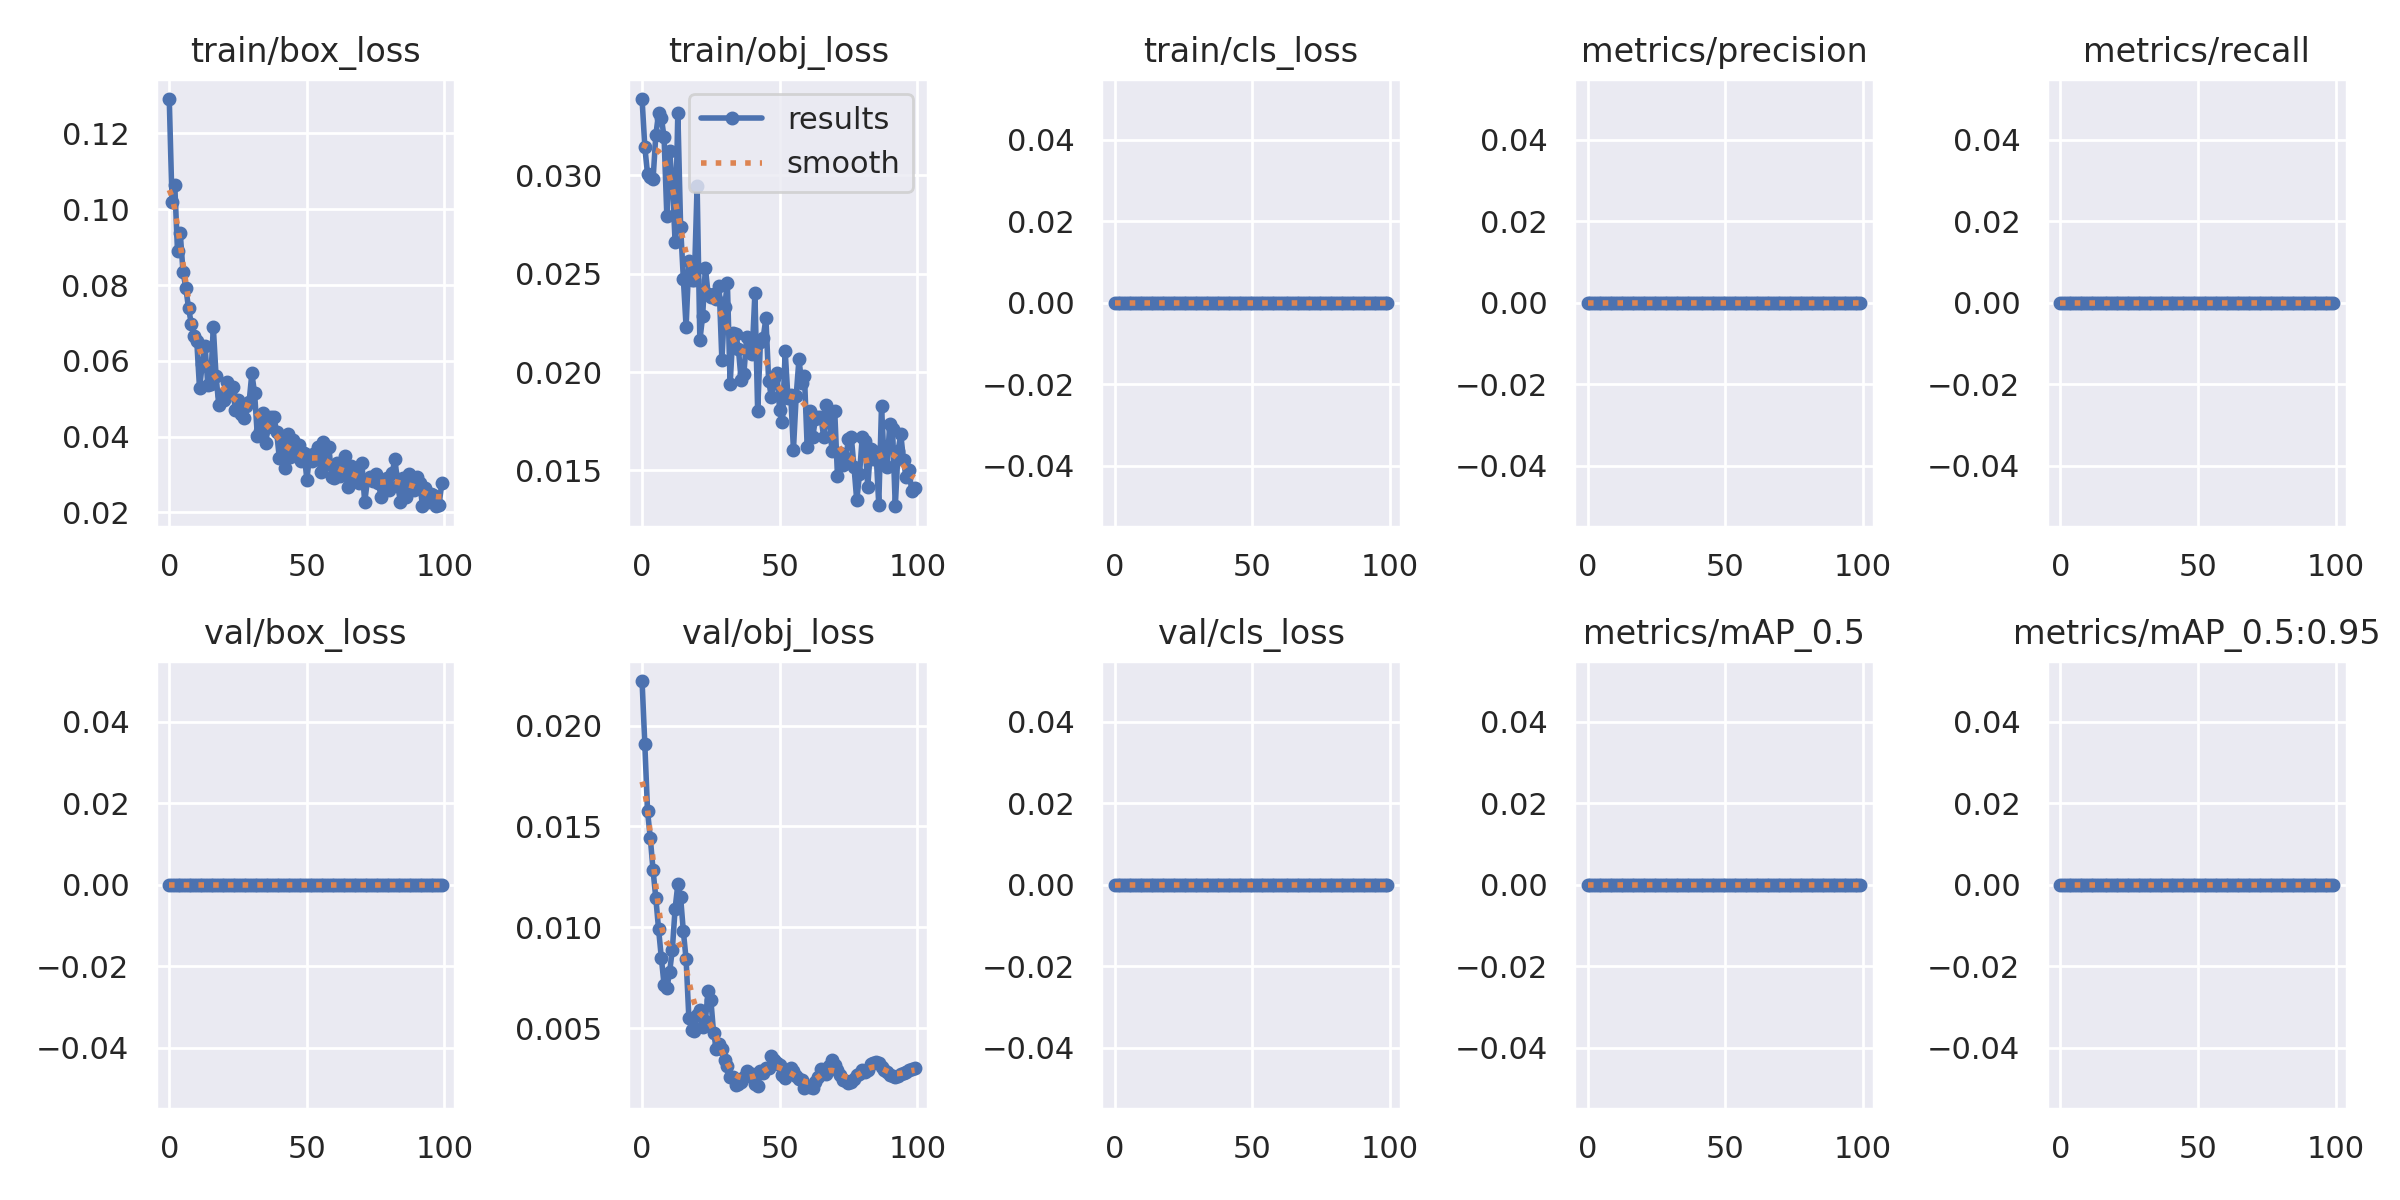

Data behind this chart, as committed beside it:
epoch, train/box_loss, train/obj_loss, train/cls_loss, metrics/precision, metrics/recall, metrics/mAP_0.5, metrics/mAP_0.5:0.95, val/box_loss, val/obj_loss, val/cls_loss, x/lr0, x/lr1, x/lr2
0, 0.1291, 0.03388, 0, 0, 0, 0, 0, 0, 0.0222, 0, 0.0955, 0.0005, 0.0005
1, 0.1018, 0.03145, 0, 0, 0, 0, 0, 0, 0.01907, 0, 0.09009, 0.001089, 0.001089
2, 0.1063, 0.03005, 0, 0, 0, 0, 0, 0, 0.01574, 0, 0.08467, 0.001666, 0.001666
3, 0.08889, 0.02991, 0, 0, 0, 0, 0, 0, 0.01442, 0, 0.07923, 0.002232, 0.002232
4, 0.0936, 0.02981, 0, 0, 0, 0, 0, 0, 0.01282, 0, 0.07379, 0.002785, 0.002785
5, 0.08345, 0.03205, 0, 0, 0, 0, 0, 0, 0.01144, 0, 0.06833, 0.003327, 0.003327
6, 0.07931, 0.03315, 0, 0, 0, 0, 0, 0, 0.0099, 0, 0.06286, 0.003857, 0.003857
7, 0.07391, 0.03294, 0, 0, 0, 0, 0, 0, 0.008487, 0, 0.05737, 0.004374, 0.004374
8, 0.06983, 0.03194, 0, 0, 0, 0, 0, 0, 0.007138, 0, 0.05188, 0.00488, 0.00488
9, 0.06647, 0.02795, 0, 0, 0, 0, 0, 0, 0.006974, 0, 0.04637, 0.005374, 0.005374
10, 0.06518, 0.03123, 0, 0, 0, 0, 0, 0, 0.007772, 0, 0.04086, 0.005856, 0.005856
11, 0.05271, 0.02967, 0, 0, 0, 0, 0, 0, 0.008886, 0, 0.03533, 0.006327, 0.006327
12, 0.05917, 0.02663, 0, 0, 0, 0, 0, 0, 0.01091, 0, 0.02978, 0.006785, 0.006785
13, 0.06389, 0.0332, 0, 0, 0, 0, 0, 0, 0.01213, 0, 0.02423, 0.007232, 0.007232
14, 0.0537, 0.0274, 0, 0, 0, 0, 0, 0, 0.0115, 0, 0.01867, 0.007666, 0.007666
15, 0.05379, 0.02475, 0, 0, 0, 0, 0, 0, 0.009794, 0, 0.01309, 0.008089, 0.008089
16, 0.06893, 0.0223, 0, 0, 0, 0, 0, 0, 0.008415, 0, 0.008416, 0.008416, 0.008416
17, 0.05597, 0.02564, 0, 0, 0, 0, 0, 0, 0.005516, 0, 0.008416, 0.008416, 0.008416
18, 0.04826, 0.0247, 0, 0, 0, 0, 0, 0, 0.004919, 0, 0.008317, 0.008317, 0.008317
19, 0.05094, 0.02467, 0, 0, 0, 0, 0, 0, 0.004835, 0, 0.008218, 0.008218, 0.008218
20, 0.04956, 0.02948, 0, 0, 0, 0, 0, 0, 0.005638, 0, 0.008119, 0.008119, 0.008119
21, 0.05446, 0.02161, 0, 0, 0, 0, 0, 0, 0.005873, 0, 0.00802, 0.00802, 0.00802
22, 0.05165, 0.02283, 0, 0, 0, 0, 0, 0, 0.005027, 0, 0.007921, 0.007921, 0.007921
23, 0.05319, 0.02531, 0, 0, 0, 0, 0, 0, 0.005357, 0, 0.007822, 0.007822, 0.007822
24, 0.04711, 0.02397, 0, 0, 0, 0, 0, 0, 0.006858, 0, 0.007723, 0.007723, 0.007723
25, 0.04976, 0.02381, 0, 0, 0, 0, 0, 0, 0.006383, 0, 0.007624, 0.007624, 0.007624
26, 0.04598, 0.02395, 0, 0, 0, 0, 0, 0, 0.004737, 0, 0.007525, 0.007525, 0.007525
27, 0.0448, 0.02374, 0, 0, 0, 0, 0, 0, 0.003966, 0, 0.007426, 0.007426, 0.007426
28, 0.04795, 0.0244, 0, 0, 0, 0, 0, 0, 0.0042, 0, 0.007327, 0.007327, 0.007327
29, 0.04901, 0.02062, 0, 0, 0, 0, 0, 0, 0.003952, 0, 0.007228, 0.007228, 0.007228
30, 0.05667, 0.02332, 0, 0, 0, 0, 0, 0, 0.003405, 0, 0.007129, 0.007129, 0.007129
31, 0.05148, 0.02452, 0, 0, 0, 0, 0, 0, 0.003141, 0, 0.00703, 0.00703, 0.00703
32, 0.04024, 0.01937, 0, 0, 0, 0, 0, 0, 0.002565, 0, 0.006931, 0.006931, 0.006931
33, 0.04152, 0.02199, 0, 0, 0, 0, 0, 0, 0.002568, 0, 0.006832, 0.006832, 0.006832
34, 0.04635, 0.02194, 0, 0, 0, 0, 0, 0, 0.00218, 0, 0.006733, 0.006733, 0.006733
35, 0.03836, 0.02119, 0, 0, 0, 0, 0, 0, 0.002241, 0, 0.006634, 0.006634, 0.006634
36, 0.04263, 0.0196, 0, 0, 0, 0, 0, 0, 0.002338, 0, 0.006535, 0.006535, 0.006535
37, 0.04524, 0.01992, 0, 0, 0, 0, 0, 0, 0.002552, 0, 0.006436, 0.006436, 0.006436
38, 0.04517, 0.02179, 0, 0, 0, 0, 0, 0, 0.002864, 0, 0.006337, 0.006337, 0.006337
39, 0.04133, 0.02106, 0, 0, 0, 0, 0, 0, 0.002668, 0, 0.006238, 0.006238, 0.006238
40, 0.03426, 0.02093, 0, 0, 0, 0, 0, 0, 0.002739, 0, 0.006139, 0.006139, 0.006139
41, 0.03938, 0.02402, 0, 0, 0, 0, 0, 0, 0.00224, 0, 0.00604, 0.00604, 0.00604
42, 0.03177, 0.01802, 0, 0, 0, 0, 0, 0, 0.002137, 0, 0.005941, 0.005941, 0.005941
43, 0.04071, 0.02153, 0, 0, 0, 0, 0, 0, 0.002875, 0, 0.005842, 0.005842, 0.005842
44, 0.0346, 0.02174, 0, 0, 0, 0, 0, 0, 0.002753, 0, 0.005743, 0.005743, 0.005743
45, 0.03906, 0.02274, 0, 0, 0, 0, 0, 0, 0.003026, 0, 0.005644, 0.005644, 0.005644
46, 0.03484, 0.01954, 0, 0, 0, 0, 0, 0, 0.003036, 0, 0.005545, 0.005545, 0.005545
47, 0.03784, 0.01874, 0, 0, 0, 0, 0, 0, 0.003629, 0, 0.005446, 0.005446, 0.005446
48, 0.03368, 0.01968, 0, 0, 0, 0, 0, 0, 0.003414, 0, 0.005347, 0.005347, 0.005347
49, 0.03561, 0.01993, 0, 0, 0, 0, 0, 0, 0.003249, 0, 0.005248, 0.005248, 0.005248
50, 0.02866, 0.01805, 0, 0, 0, 0, 0, 0, 0.003168, 0, 0.005149, 0.005149, 0.005149
51, 0.03521, 0.01748, 0, 0, 0, 0, 0, 0, 0.002664, 0, 0.00505, 0.00505, 0.00505
52, 0.03355, 0.02105, 0, 0, 0, 0, 0, 0, 0.002544, 0, 0.004951, 0.004951, 0.004951
53, 0.0358, 0.0187, 0, 0, 0, 0, 0, 0, 0.002941, 0, 0.004852, 0.004852, 0.004852
54, 0.03728, 0.01886, 0, 0, 0, 0, 0, 0, 0.003018, 0, 0.004753, 0.004753, 0.004753
55, 0.03064, 0.01606, 0, 0, 0, 0, 0, 0, 0.002893, 0, 0.004654, 0.004654, 0.004654
56, 0.03865, 0.0188, 0, 0, 0, 0, 0, 0, 0.002632, 0, 0.004555, 0.004555, 0.004555
57, 0.03285, 0.02064, 0, 0, 0, 0, 0, 0, 0.002494, 0, 0.004456, 0.004456, 0.004456
58, 0.03727, 0.01947, 0, 0, 0, 0, 0, 0, 0.002406, 0, 0.004357, 0.004357, 0.004357
59, 0.02927, 0.01981, 0, 0, 0, 0, 0, 0, 0.002033, 0, 0.004258, 0.004258, 0.004258
... 40 more rows
